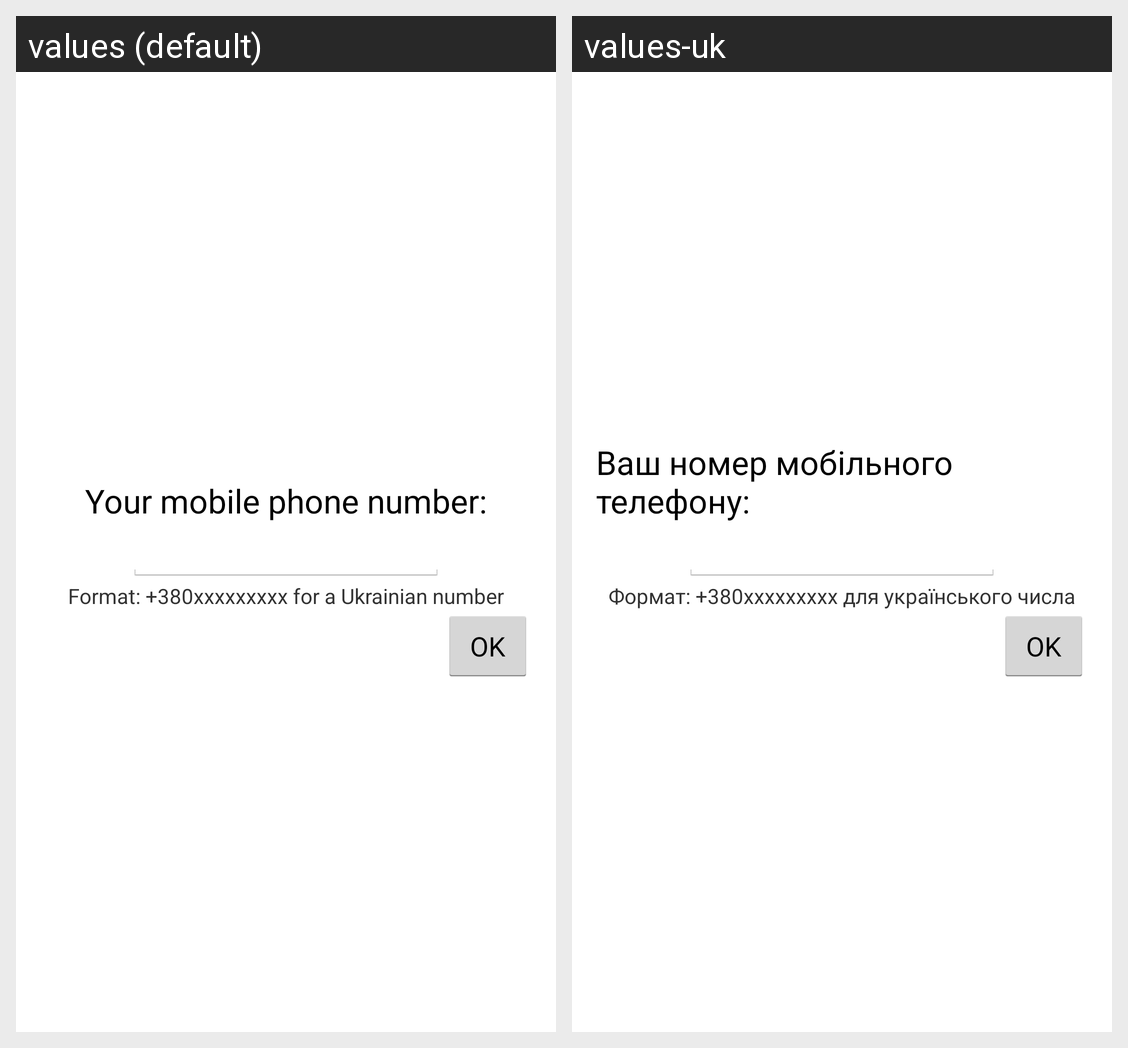

Locale-by-locale string values for the Android screen shown in this grid:
Android screen res/layout/fragment_phone_number.xml rendered under 2 locales, left to right: values (default), values-uk. Device: Nexus 5 (rendered at 1080×1920; each locale shown at half size, 540×960, under a caption strip naming it); theme android:Theme.Holo.Light.
Strings drawn on this screen, with the default value and each locale's value (text and hints the layout hard-codes, and strings that could not be matched under every locale, appear in the picture but are not listed):

enter_phone_number
  values: Your mobile phone number:
  values-uk: Ваш номер мобільного телефону:

phone_format
  values: Format: +380xxxxxxxxx for a Ukrainian number
  values-uk: Формат: +380xxxxxxxxx для українського числа
